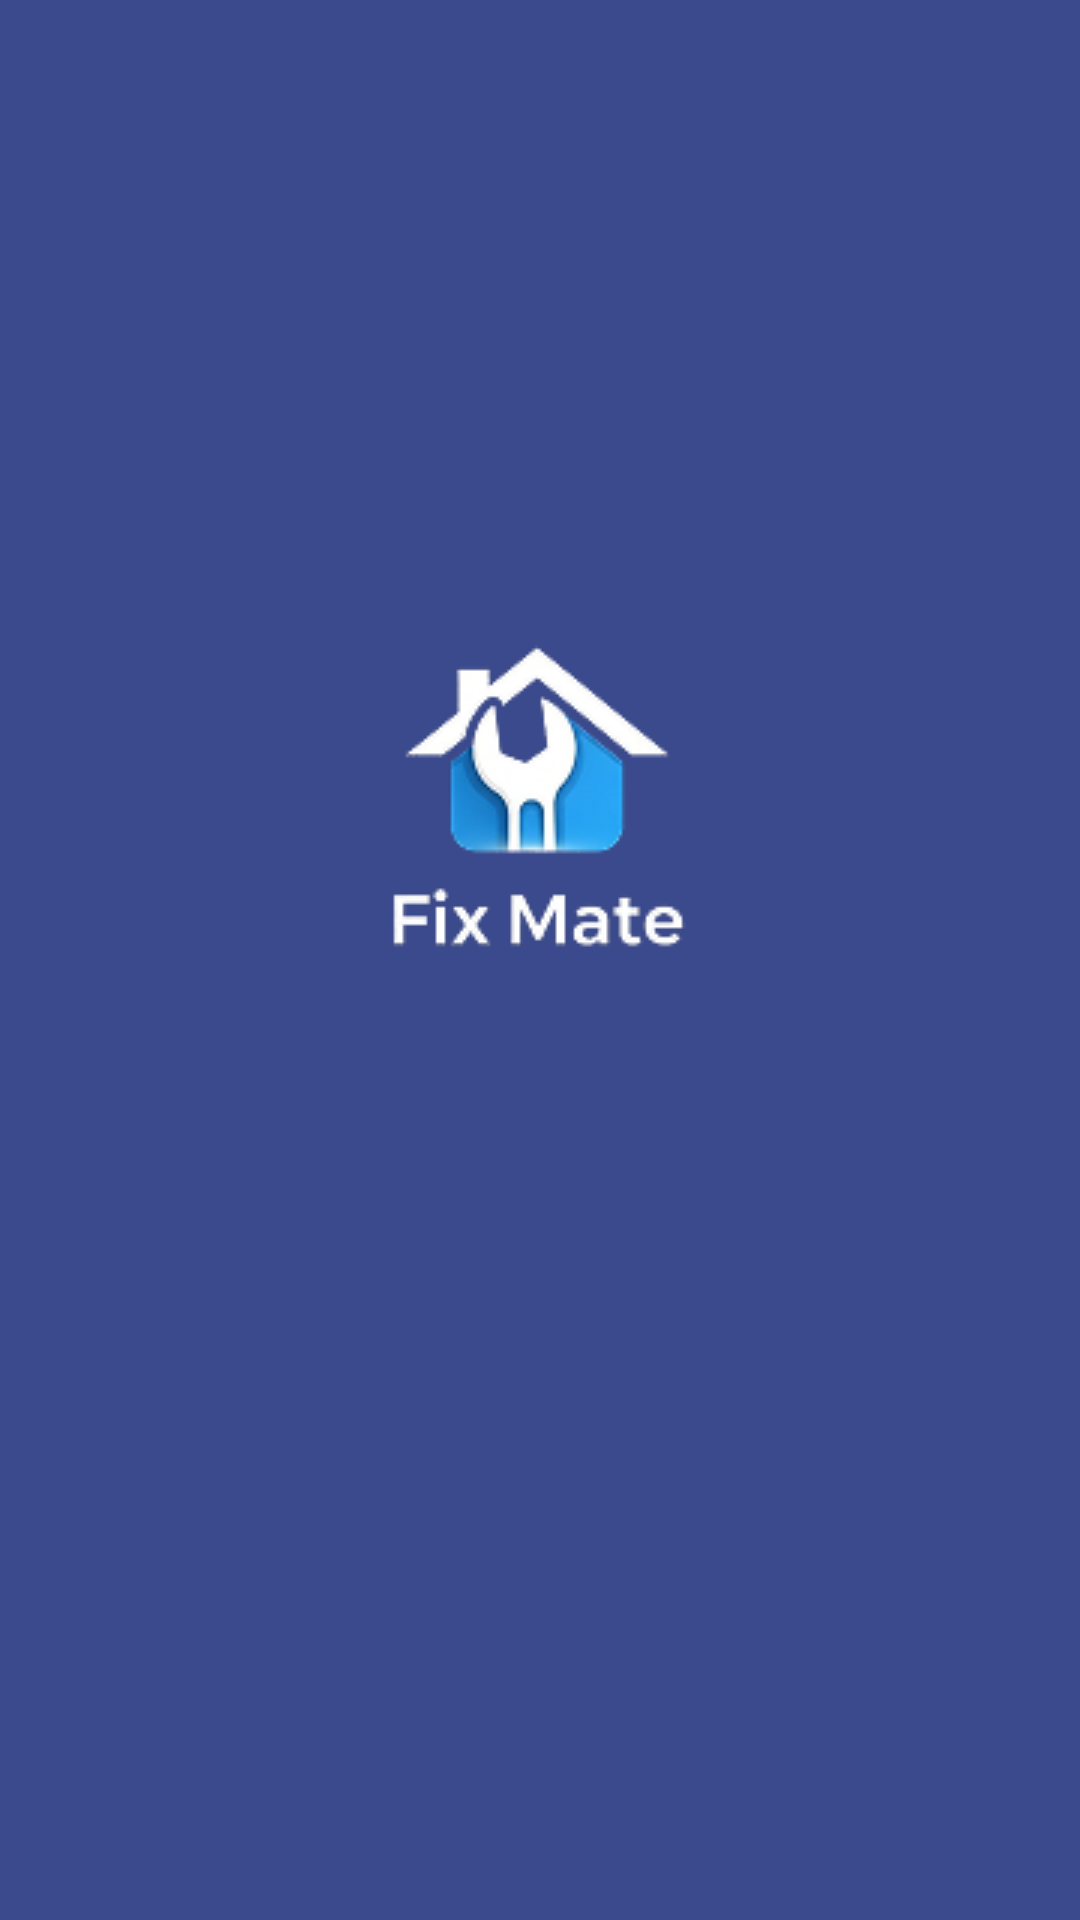

Reconstruct the res/layout file that produces this screen, plus the resources it refers to.
<!-- AndroidManifest.xml: application theme Theme.Test -->
<!-- res/layout/activity_login.xml -->
<?xml version="1.0" encoding="utf-8"?>
<androidx.constraintlayout.widget.ConstraintLayout xmlns:android="http://schemas.android.com/apk/res/android"
    xmlns:app="http://schemas.android.com/apk/res-auto"
    xmlns:tools="http://schemas.android.com/tools"
    android:id="@+id/main"
    android:layout_width="match_parent"
    android:layout_height="match_parent"
    android:background="@color/primary_blue"
    android:backgroundTint="@color/primary_blue"
    tools:context=".LoginActivity">

    <ImageView
        android:id="@+id/imageView"
        android:layout_width="wrap_content"
        android:layout_height="wrap_content"
        app:layout_constraintBottom_toBottomOf="parent"
        app:layout_constraintEnd_toEndOf="parent"
        app:layout_constraintHorizontal_bias="0.497"
        app:layout_constraintStart_toStartOf="parent"
        app:layout_constraintTop_toTopOf="parent"
        app:layout_constraintVertical_bias="0.376"
        app:srcCompat="@drawable/ic_fixmate_logo" />
</androidx.constraintlayout.widget.ConstraintLayout>
<!-- resources referenced by this layout -->
<resources>
  <color name="primary_blue">#3B4A8C</color>
  <!-- drawable ic_fixmate_logo: png bitmap (drawable, 12121 bytes) -->
  <style name="Theme.Test" parent="Base.Theme.Test" />
  <style name="Base.Theme.Test" parent="Theme.Material3.DayNight.NoActionBar">
          
          
          
  
          
          <item name="android:statusBarColor">@android:color/transparent</item>
  
          
          <item name="android:navigationBarColor">@android:color/transparent</item>
  
          
          <item name="android:windowLightStatusBar">true</item>
      </style>
</resources>
